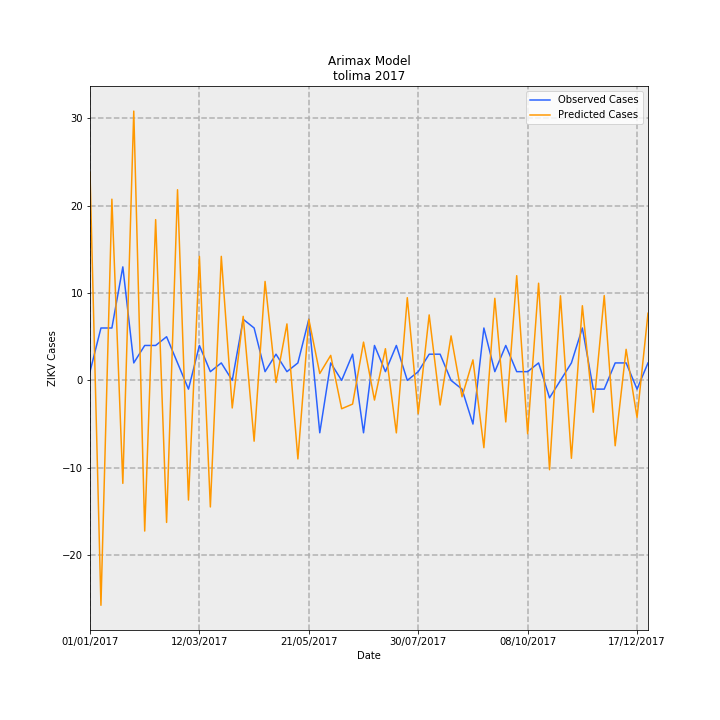

Values plotted in this chart, from the file beside it:
Date, predictions_incidence, observed_incidence, Predicted Cases, Observed Cases, error
01/01/2017, 1.692, 0.07101, 23.82, 1.0, -22.82
08/01/2017, -1.829, 0.4261, -25.76, 6.0, 31.76
15/01/2017, 1.474, 0.4261, 20.75, 6.0, -14.75
22/01/2017, -0.8374, 0.9231, -11.79, 13.0, 24.79
29/01/2017, 2.19, 0.142, 30.84, 2.0, -28.84
05/02/2017, -1.225, 0.284, -17.25, 4.0, 21.25
12/02/2017, 1.307, 0.284, 18.41, 4.0, -14.41
19/02/2017, -1.155, 0.355, -16.27, 5.0, 21.27
26/02/2017, 1.55, 0.142, 21.83, 2.0, -19.83
05/03/2017, -0.9732, -0.07101, -13.7, -1.0, 12.7
12/03/2017, 1.009, 0.284, 14.2, 4.0, -10.2
19/03/2017, -1.029, 0.07101, -14.49, 1.0, 15.49
26/03/2017, 1.009, 0.142, 14.2, 2.0, -12.2
02/04/2017, -0.2243, 0.0, -3.158, 0.0, 3.158
09/04/2017, 0.5208, 0.4971, 7.335, 7, -0.3347
16/04/2017, -0.4943, 0.4261, -6.962, 6.0, 12.96
23/04/2017, 0.8048, 0.07101, 11.33, 1.0, -10.33
30/04/2017, -0.01676, 0.213, -0.236, 3.0, 3.236
07/05/2017, 0.4593, 0.07101, 6.468, 1.0, -5.468
14/05/2017, -0.6387, 0.142, -8.994, 2.0, 10.99
21/05/2017, 0.4966, 0.4971, 6.994, 7, 0.005913
28/05/2017, 0.05585, -0.4261, 0.7865, -6.0, -6.786
04/06/2017, 0.2034, 0.142, 2.864, 2.0, -0.8638
11/06/2017, -0.2305, 0.0, -3.246, 0.0, 3.246
18/06/2017, -0.1927, 0.213, -2.714, 3.0, 5.714
25/06/2017, 0.3113, -0.4261, 4.384, -6.0, -10.38
02/07/2017, -0.1601, 0.284, -2.255, 4.0, 6.255
09/07/2017, 0.2577, 0.07101, 3.629, 1.0, -2.629
16/07/2017, -0.4267, 0.284, -6.01, 4.0, 10.01
23/07/2017, 0.6725, 0.0, 9.471, 0.0, -9.471
30/07/2017, -0.271, 0.07101, -3.816, 1.0, 4.816
06/08/2017, 0.5324, 0.213, 7.498, 3.0, -4.498
13/08/2017, -0.2, 0.213, -2.817, 3.0, 5.817
20/08/2017, 0.362, 0.0, 5.099, 0.0, -5.099
27/08/2017, -0.1335, -0.07101, -1.88, -1.0, 0.8799
03/09/2017, 0.1671, -0.355, 2.353, -5.0, -7.353
10/09/2017, -0.5472, 0.4261, -7.706, 6.0, 13.71
17/09/2017, 0.6674, 0.07101, 9.399, 1.0, -8.399
24/09/2017, -0.3379, 0.284, -4.758, 4.0, 8.758
01/10/2017, 0.8515, 0.07101, 11.99, 1.0, -10.99
08/10/2017, -0.4339, 0.07101, -6.11, 1.0, 7.11
15/10/2017, 0.7902, 0.142, 11.13, 2.0, -9.128
22/10/2017, -0.7265, -0.142, -10.23, -2.0, 8.232
29/10/2017, 0.6879, 0.0, 9.688, 0.0, -9.688
05/11/2017, -0.6336, 0.142, -8.923, 2.0, 10.92
12/11/2017, 0.607, 0.4261, 8.549, 6.0, -2.549
19/11/2017, -0.259, -0.07101, -3.647, -1.0, 2.647
26/11/2017, 0.69, -0.07101, 9.717, -1.0, -10.72
03/12/2017, -0.5317, 0.142, -7.487, 2.0, 9.487
10/12/2017, 0.2526, 0.142, 3.557, 2.0, -1.557
17/12/2017, -0.3023, -0.07101, -4.257, -1.0, 3.257
24/12/2017, 0.5461, 0.142, 7.69, 2.0, -5.69
